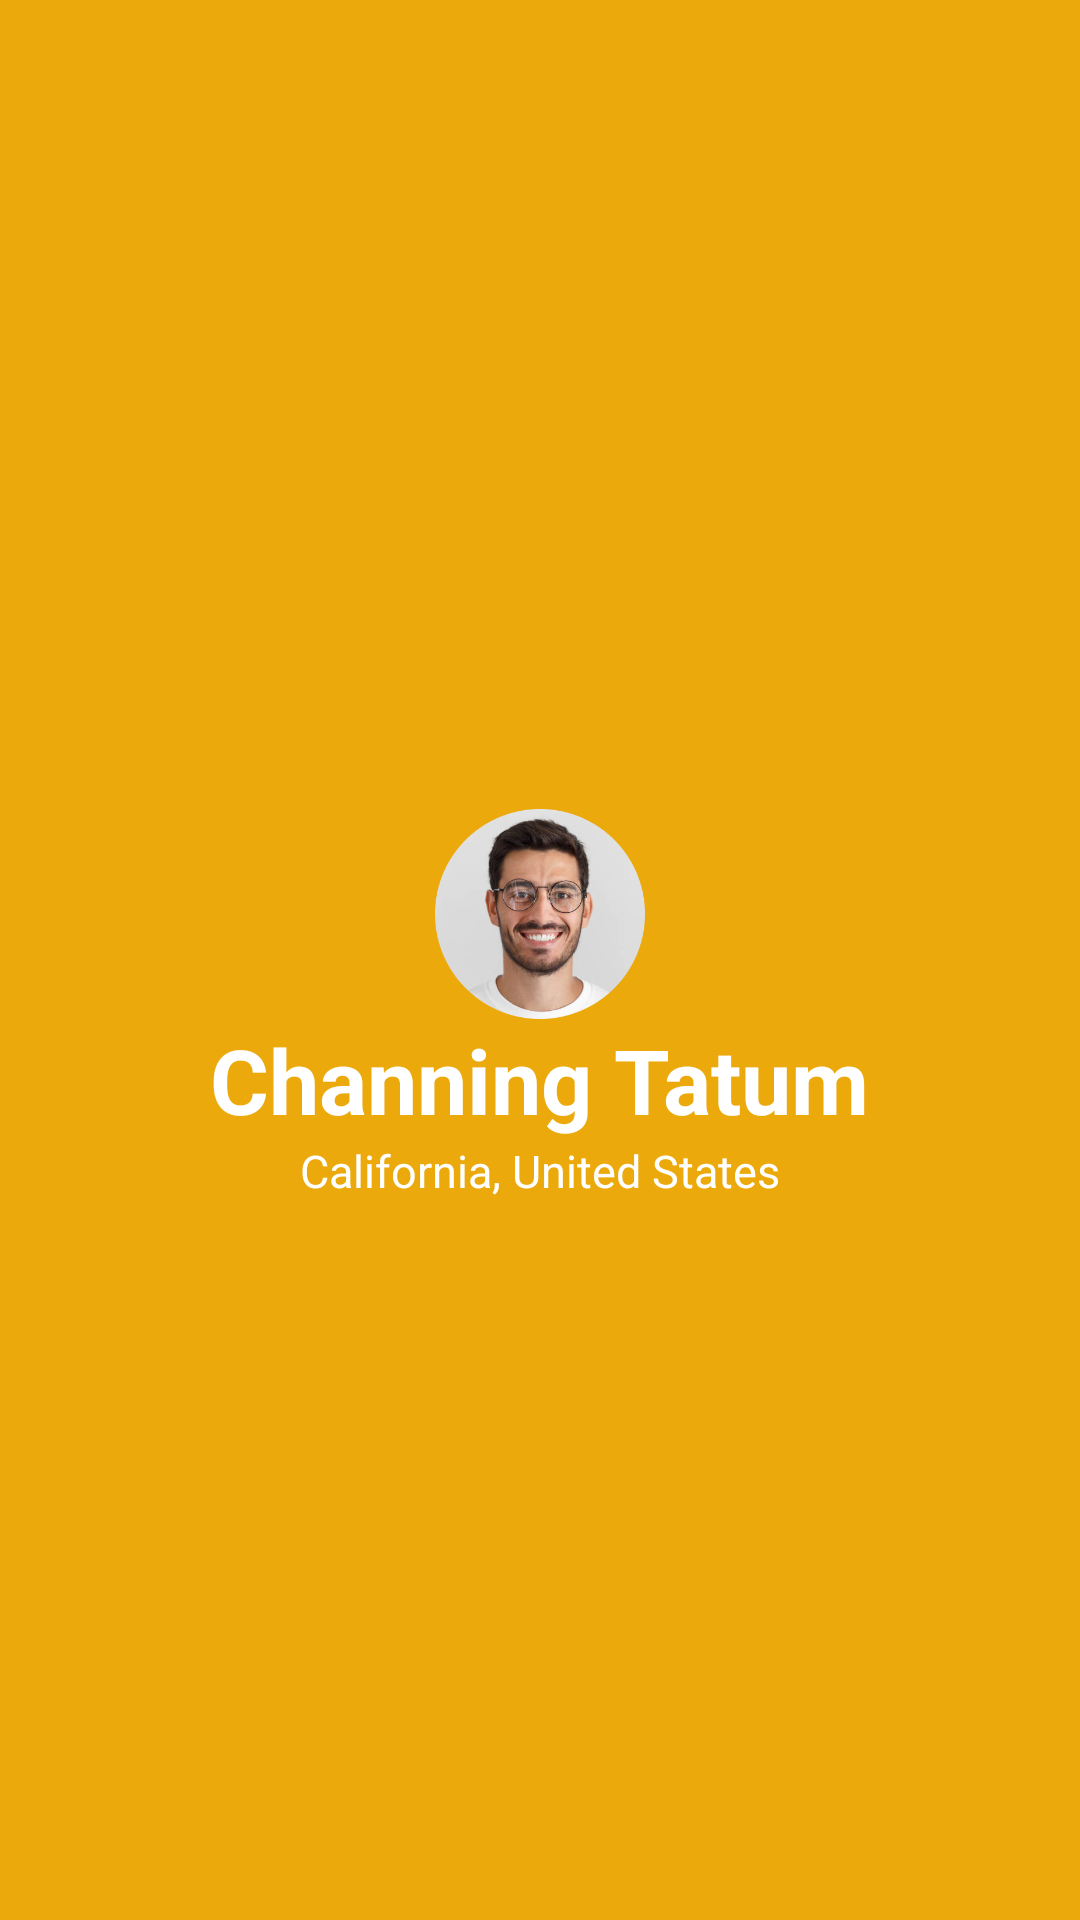

Reconstruct the res/layout file that produces this screen, plus the resources it refers to.
<!-- AndroidManifest.xml: application theme Theme.MockupApplication -->
<!-- res/layout/headerfilefs.xml -->
<?xml version="1.0" encoding="utf-8"?>
<LinearLayout xmlns:android="http://schemas.android.com/apk/res/android"
    android:layout_width="match_parent"
    android:layout_height="250dp"
    android:background="#EBA90B"
    android:orientation="vertical"
    android:gravity="center"
    android:padding="20dp">

    <ImageView
        android:layout_width="30dp"
        android:layout_height="30dp"
        android:layout_gravity="right"
        android:src="@drawable/baseline_edit_note_24"/>

    <ImageView
        android:layout_width="70dp"
        android:layout_height="70dp"
        android:src="@drawable/circle"/>

    <TextView
        android:layout_width="wrap_content"
        android:layout_height="wrap_content"
        android:text="Channing Tatum"
        android:textColor="@color/white"
        android:textSize="30sp"
        android:textStyle="bold"/>

    <TextView
        android:layout_width="wrap_content"
        android:layout_height="wrap_content"
        android:text="California, United States"
        android:textColor="@color/white"
        android:textSize="15sp" />

</LinearLayout>
<!-- resources referenced by this layout -->
<resources>
  <!-- drawable circle: png bitmap (drawable, 120852 bytes) -->
  <style name="Theme.MockupApplication" parent="Base.Theme.MockupApplication" />
  <style name="Base.Theme.MockupApplication" parent="Theme.MaterialComponents.Light.NoActionBar.Bridge">
          
          
      </style>
  <!-- not gathered from this repository: default colours our renderer supplied (Android Studio template values) -->
  <color name="white">#FFFFFFFF</color>
</resources>
